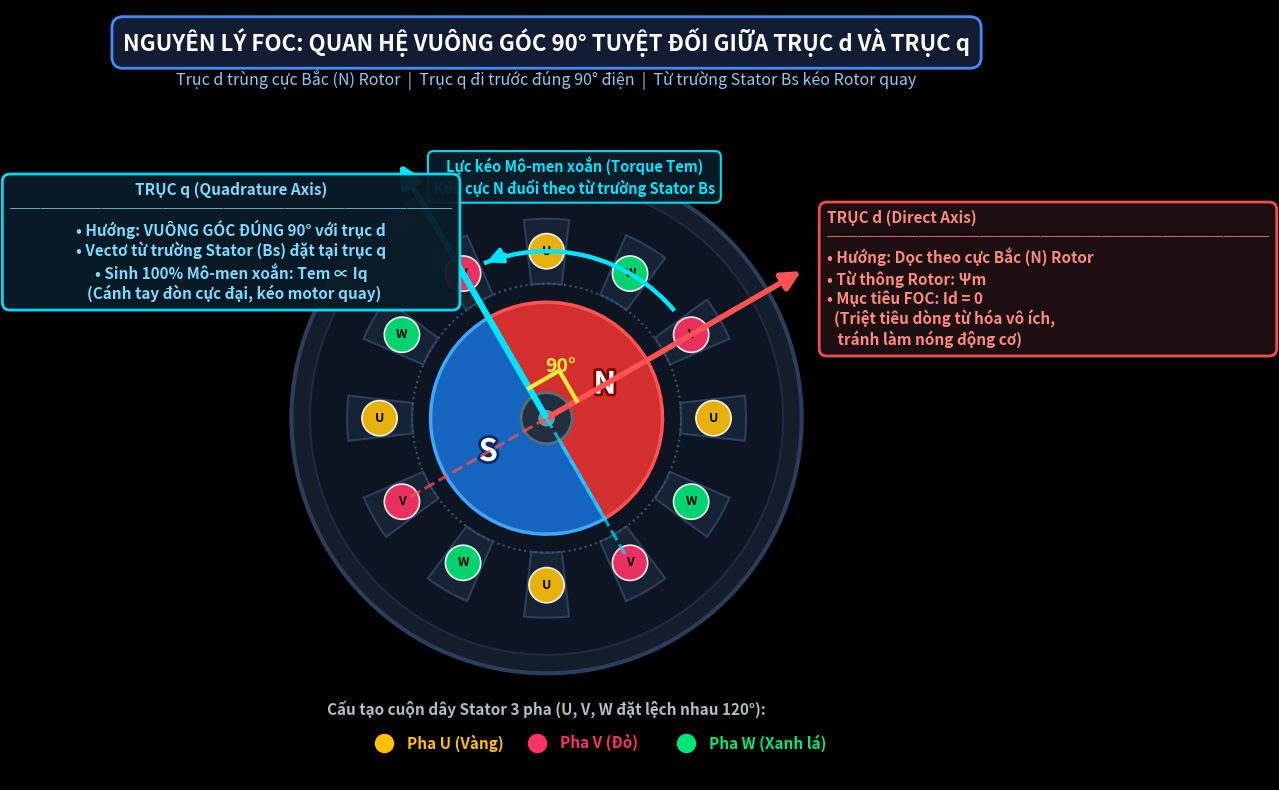

Python code for this plot:
import numpy as np
import matplotlib.pyplot as plt
import matplotlib.patches as patches
from matplotlib.patches import Wedge, Arc
import matplotlib.patheffects as pe

# Create high-res figure with dark technical theme
plt.style.use('dark_background')
fig, ax = plt.subplots(figsize=(16, 10), dpi=220)
fig.patch.set_facecolor('#080D1A')
ax.set_facecolor('#080D1A')

# Center and radii
cx, cy = 0, 0
r_shaft = 0.55
r_rotor = 2.5
r_airgap = 2.7
r_stator_in = 2.9
r_stator_teeth = 4.3
r_stator_out = 5.1
r_housing = 5.5

# 1. Outer housing and stator yoke
housing_outer = plt.Circle((cx, cy), r_housing, color='#141D2B', ec='#2B3D59', lw=3, zorder=1)
housing_inner = plt.Circle((cx, cy), r_stator_out, color='#0D1522', ec='#1E2B3E', lw=1.5, zorder=2)
ax.add_patch(housing_outer)
ax.add_patch(housing_inner)

# 2. Stator Teeth & Copper Windings (12 Teeth for classic 3-phase)
n_teeth = 12
phase_colors = ['#FFC107', '#FF3366', '#00E676'] # U (Yellow), V (Red/Pink), W (Green)
phase_names = ['U', 'V', 'W']

for i in range(n_teeth):
    angle_deg = i * (360 / n_teeth)
    angle_rad = np.deg2rad(angle_deg)
    p_idx = i % 3
    col = phase_colors[p_idx]
    
    # Tooth steel core
    tooth_w = 13 # degrees
    tooth_wedge = Wedge((cx, cy), r_stator_teeth, angle_deg - tooth_w/2, angle_deg + tooth_w/2,
                        width=r_stator_teeth - r_stator_in, facecolor='#162335', edgecolor='#2B3F5C', lw=1.5, zorder=3)
    ax.add_patch(tooth_wedge)
    
    # Copper coil on tooth
    coil_r = (r_stator_in + r_stator_teeth) / 2
    coil_x = coil_r * np.cos(angle_rad)
    coil_y = coil_r * np.sin(angle_rad)
    coil_box = patches.Circle((coil_x, coil_y), 0.38, facecolor=col, edgecolor='#FFFFFF', alpha=0.9, lw=1.2, zorder=4)
    ax.add_patch(coil_box)
    
    # Label Phase
    ax.text(coil_x, coil_y, f"{phase_names[p_idx]}", color='#000000', fontsize=9, weight='bold',
            ha='center', va='center', zorder=5)

# Stator inner bore circle
bore_circle = plt.Circle((cx, cy), r_stator_in, fill=False, ec='#394F70', ls=':', lw=1.5, zorder=5)
ax.add_patch(bore_circle)

# 3. Rotor Magnet (Rotated by angle theta = 30 degrees)
theta_deg = 30.0
theta_rad = np.deg2rad(theta_deg)

# North Pole (Red) from theta-90 to theta+90
wedge_n = Wedge((cx, cy), r_rotor, theta_deg - 90, theta_deg + 90,
                facecolor='#D32F2F', edgecolor='#FF5252', lw=2.5, zorder=6)
# South Pole (Blue) from theta+90 to theta+270
wedge_s = Wedge((cx, cy), r_rotor, theta_deg + 90, theta_deg + 270,
                facecolor='#1565C0', edgecolor='#42A5F5', lw=2.5, zorder=6)
ax.add_patch(wedge_n)
ax.add_patch(wedge_s)

# Magnet Pole Labels
n_label_r = 1.45
ax.text(n_label_r * np.cos(theta_rad), n_label_r * np.sin(theta_rad), 'N',
        color='#FFFFFF', fontsize=22, weight='bold', ha='center', va='center', zorder=8,
        path_effects=[pe.withStroke(linewidth=4, foreground='#7F0000')])

s_label_rad = theta_rad + np.pi
ax.text(n_label_r * np.cos(s_label_rad), n_label_r * np.sin(s_label_rad), 'S',
        color='#FFFFFF', fontsize=22, weight='bold', ha='center', va='center', zorder=8,
        path_effects=[pe.withStroke(linewidth=4, foreground='#0A2A66')])

# Center shaft
shaft_circle = plt.Circle((cx, cy), r_shaft, facecolor='#222E3F', edgecolor='#546E7A', lw=2.0, zorder=9)
shaft_center = plt.Circle((cx, cy), 0.18, facecolor='#78909C', zorder=10)
ax.add_patch(shaft_circle)
ax.add_patch(shaft_center)

# 4. Accurate Axes: d-axis and q-axis
# --- D-AXIS (Direct Axis: Along Rotor North Pole, theta = 30 deg) ---
d_len = 6.4
d_end_x = d_len * np.cos(theta_rad)
d_end_y = d_len * np.sin(theta_rad)

# Draw D-axis line and Arrow
ax.annotate('', xy=(d_end_x, d_end_y), xytext=(0, 0),
            arrowprops=dict(arrowstyle="-|>", color='#FF5252', lw=4.0, mutation_scale=28),
            zorder=15)
# Dashed negative d-axis line towards S pole
ax.plot([0, -3.5 * np.cos(theta_rad)], [0, -3.5 * np.sin(theta_rad)],
        color='#FF5252', ls='--', lw=2.2, alpha=0.7, zorder=14)

# --- Q-AXIS (Quadrature Axis: Exactly +90 degrees to d-axis, theta + 90 = 120 deg) ---
q_deg = theta_deg + 90.0
q_rad = np.deg2rad(q_deg)
q_len = 6.4
q_end_x = q_len * np.cos(q_rad)
q_end_y = q_len * np.sin(q_rad)

# Draw Q-axis line and Arrow (Stator Field Vector Bs / Iq direction)
ax.annotate('', xy=(q_end_x, q_end_y), xytext=(0, 0),
            arrowprops=dict(arrowstyle="-|>", color='#00E5FF', lw=4.5, mutation_scale=32),
            zorder=16)
# Dashed negative q-axis line
ax.plot([0, -3.5 * np.cos(q_rad)], [0, -3.5 * np.sin(q_rad)],
        color='#00E5FF', ls='--', lw=2.2, alpha=0.7, zorder=14)

# 5. Perfect 90-degree square right-angle symbol between d and q
sq_sz = 0.75
p1 = np.array([sq_sz * np.cos(theta_rad), sq_sz * np.sin(theta_rad)])
p2 = p1 + np.array([sq_sz * np.cos(q_rad), sq_sz * np.sin(q_rad)])
p3 = np.array([sq_sz * np.cos(q_rad), sq_sz * np.sin(q_rad)])
ax.plot([p1[0], p2[0], p3[0]], [p1[1], p2[1], p3[1]], color='#FFEB3B', lw=3.0, zorder=17)
ax.text(1.15 * np.cos(np.deg2rad(theta_deg + 45)), 1.15 * np.sin(np.deg2rad(theta_deg + 45)),
        '90°', color='#FFEB3B', fontsize=14, weight='bold', ha='center', va='center', zorder=18)

# 6. Torque & Pulling Action Arc
arc_r = 3.6
torque_arc = Arc((cx, cy), arc_r*2, arc_r*2, angle=0, theta1=theta_deg + 10, theta2=q_deg - 8,
                 color='#00E5FF', lw=3.2, ls='-', zorder=12)
ax.add_patch(torque_arc)
# Arrow tip on torque arc
arrow_angle = np.deg2rad(q_deg - 8)
ax.annotate('', xy=(arc_r * np.cos(arrow_angle), arc_r * np.sin(arrow_angle)),
            xytext=((arc_r + 0.05) * np.cos(arrow_angle - 0.15), (arc_r + 0.05) * np.sin(arrow_angle - 0.15)),
            arrowprops=dict(arrowstyle="-|>", color='#00E5FF', lw=3.2, mutation_scale=22),
            zorder=13)

# Torque label placed cleanly
ax.text(0.6, 5.2,
        'Lực kéo Mô-men xoắn (Torque Tem)\nKéo cực N đuổi theo từ trường Stator Bs',
        color='#00E5FF', fontsize=10.5, weight='bold', ha='center', va='center', zorder=19,
        bbox=dict(boxstyle='round,pad=0.4', facecolor='#091C28', edgecolor='#00E5FF', lw=1.5, alpha=0.95))

# 7. Labels and Annotations (Positioned without ANY overlap)
# D-Axis Callout Box (Right side)
ax.text(d_end_x + 0.5, d_end_y - 0.2,
        'TRỤC d (Direct Axis)\n'
        '─────────────────────────────\n'
        '• Hướng: Dọc theo cực Bắc (N) Rotor\n'
        '• Từ thông Rotor: Ψm\n'
        '• Mục tiêu FOC: Id = 0\n'
        '  (Triệt tiêu dòng từ hóa vô ích,\n'
        '   tránh làm nóng động cơ)',
        color='#FF8A80', fontsize=11, weight='bold', ha='left', va='center', zorder=20,
        bbox=dict(boxstyle='round,pad=0.5', facecolor='#1F0F14', edgecolor='#FF5252', lw=2.0, alpha=0.95))

# Q-Axis Callout Box (Far Left side, completely clear of the cyan arrow)
ax.text(-6.8, 3.8,
        'TRỤC q (Quadrature Axis)\n'
        '─────────────────────────────\n'
        '• Hướng: VUÔNG GÓC ĐÚNG 90° với trục d\n'
        '• Vectơ từ trường Stator (Bs) đặt tại trục q\n'
        '• Sinh 100% Mô-men xoắn: Tem ∝ Iq\n'
        '  (Cánh tay đòn cực đại, kéo motor quay)',
        color='#80D8FF', fontsize=11, weight='bold', ha='center', va='center', zorder=20,
        bbox=dict(boxstyle='round,pad=0.5', facecolor='#091C28', edgecolor='#00E5FF', lw=2.0, alpha=0.95))

# Header Title (Centered at the very top, with comfortable spacing)
ax.text(0, 8.1, 'NGUYÊN LÝ FOC: QUAN HỆ VUÔNG GÓC 90° TUYỆT ĐỐI GIỮA TRỤC d VÀ TRỤC q',
        color='#FFFFFF', fontsize=16, weight='bold', ha='center', va='center',
        bbox=dict(boxstyle='round,pad=0.5', facecolor='#121D33', edgecolor='#448AFF', lw=2.0))
ax.text(0, 7.3, 'Trục d trùng cực Bắc (N) Rotor  |  Trục q đi trước đúng 90° điện  |  Từ trường Stator Bs kéo Rotor quay',
        color='#90CAF9', fontsize=11.5, ha='center', va='center')

# Legend of winding colors at bottom - cleanly split into two lines
ax.text(0, -6.3, 'Cấu tạo cuộn dây Stator 3 pha (U, V, W đặt lệch nhau 120°):',
        color='#B0BEC5', fontsize=11, weight='bold', ha='center', va='center')

ax.plot([-3.5], [-7.0], 'o', color='#FFC107', ms=13)
ax.text(-3.0, -7.0, 'Pha U (Vàng)', color='#FFC107', fontsize=11, weight='bold', va='center')

ax.plot([-0.2], [-7.0], 'o', color='#FF3366', ms=13)
ax.text(0.3, -7.0, 'Pha V (Đỏ)', color='#FF3366', fontsize=11, weight='bold', va='center')

ax.plot([3.0], [-7.0], 'o', color='#00E676', ms=13)
ax.text(3.5, -7.0, 'Pha W (Xanh lá)', color='#00E676', fontsize=11, weight='bold', va='center')

# Configure plot boundaries
ax.set_xlim(-10.2, 10.2)
ax.set_ylim(-7.8, 8.8)
ax.set_aspect('equal')
ax.axis('off')

# Save to destination paths
out_jpg = r'd:\Lumi\LM_2026\ROBOT\.src\EC4012\LCM32F037_BLDC_Keil\docs\images\rotor_stator_interaction.jpg'
out_png = r'd:\Lumi\LM_2026\ROBOT\.src\EC4012\LCM32F037_BLDC_Keil\docs\images\rotor_stator_interaction.png'

plt.savefig(out_jpg, dpi=220, facecolor=fig.get_facecolor(), edgecolor='none', bbox_inches='tight')
plt.savefig(out_png, dpi=220, facecolor=fig.get_facecolor(), edgecolor='none', bbox_inches='tight')
print("Successfully generated finalized FOC d-q diagram!")
